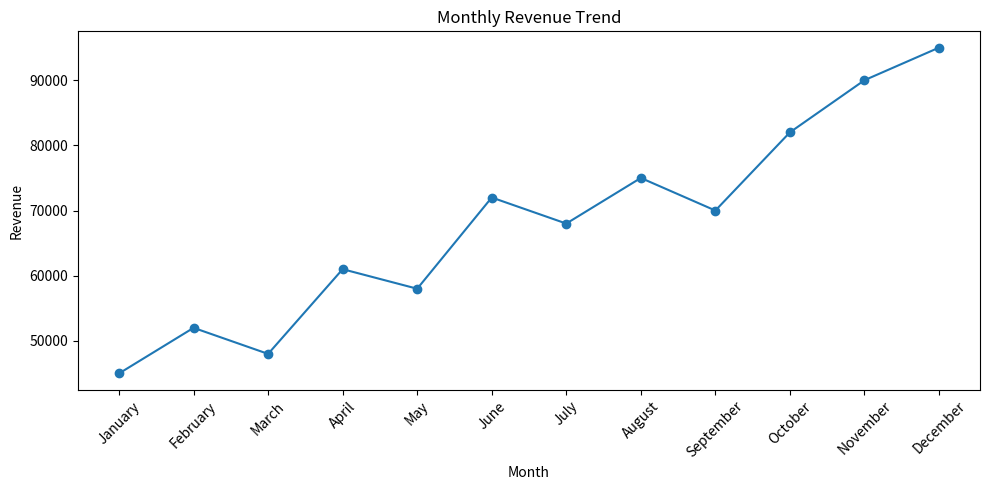
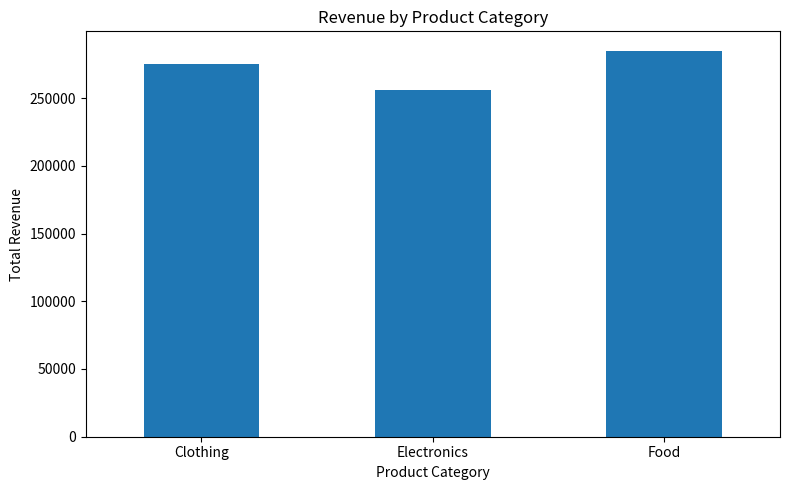
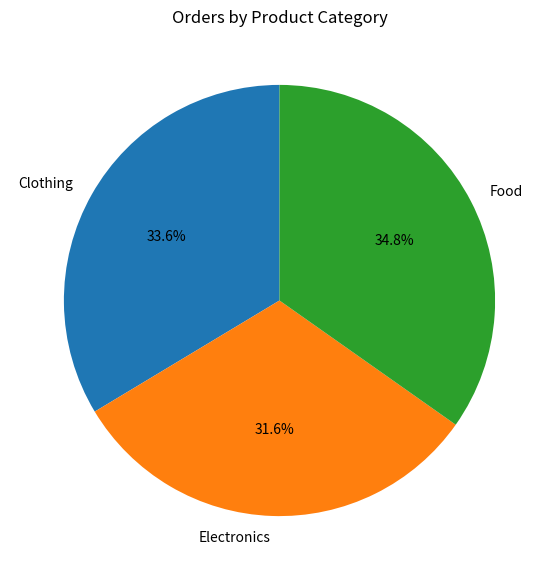
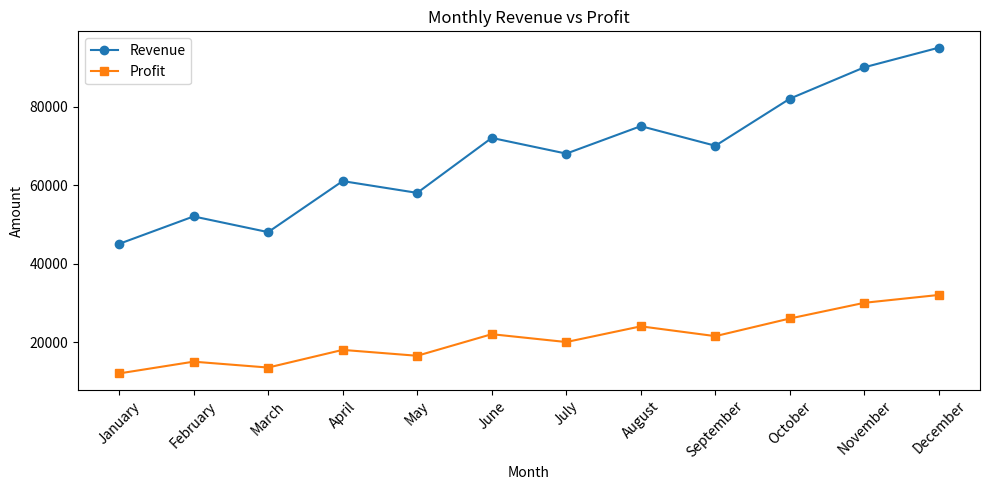

These figures' Python source, in order:
import pandas as pd
import matplotlib.pyplot as plt

 # 1. CREATE SALES DATASET 

data = {
    "Month": [
        "January", "February", "March", "April",
        "May", "June", "July", "August",
        "September", "October", "November", "December"
    ],

    "Revenue": [
        45000, 52000, 48000, 61000,
        58000, 72000, 68000, 75000,
        70000, 82000, 90000, 95000
    ],

    "Orders": [
        120, 135, 128, 150,
        145, 175, 165, 180,
        170, 195, 210, 220
    ],

    "Profit": [
        12000, 15000, 13500, 18000,
        16500, 22000, 20000, 24000,
        21500, 26000, 30000, 32000
    ],

    "Product_Category": [
        "Electronics", "Clothing", "Food", "Electronics",
        "Clothing", "Food", "Electronics", "Clothing",
        "Food", "Electronics", "Clothing", "Food"
    ]
}

df = pd.DataFrame(data)

 # 2. DISPLAY DATASET 

print("\nSALES PERFORMANCE DATASET")
print("-" * 70)
print(df)

 # 3. LINE CHART - MONTHLY REVENUE TREND 

plt.figure(figsize=(10, 5))

plt.plot(
    df["Month"],
    df["Revenue"],
    marker="o"
)

plt.title("Monthly Revenue Trend")
plt.xlabel("Month")
plt.ylabel("Revenue")
plt.xticks(rotation=45)

plt.tight_layout()
plt.show()

 # 4. BAR CHART - REVENUE BY CATEGORY 

revenue_by_category = df.groupby(
    "Product_Category"
)["Revenue"].sum()

print("\nREVENUE BY CATEGORY")
print("-" * 40)
print(revenue_by_category)

plt.figure(figsize=(8, 5))

revenue_by_category.plot(kind="bar")

plt.title("Revenue by Product Category")
plt.xlabel("Product Category")
plt.ylabel("Total Revenue")
plt.xticks(rotation=0)

plt.tight_layout()
plt.show()

 # 5. PIE CHART - ORDERS BY CATEGORY 

orders_by_category = df.groupby(
    "Product_Category"
)["Orders"].sum()

print("\nORDERS BY CATEGORY")
print("-" * 40)
print(orders_by_category)

plt.figure(figsize=(7, 7))

plt.pie(
    orders_by_category,
    labels=orders_by_category.index,
    autopct="%1.1f%%",
    startangle=90
)

plt.title("Orders by Product Category")

plt.show()

 # 6. ANALYSIS 
# Highest revenue month

highest_revenue_index = df["Revenue"].idxmax()

highest_revenue_month = df.loc[
    highest_revenue_index,
    "Month"
]

highest_revenue = df.loc[
    highest_revenue_index,
    "Revenue"
]

# Lowest revenue month
lowest_revenue_index = df["Revenue"].idxmin()

lowest_revenue_month = df.loc[
    lowest_revenue_index,
    "Month"
]

lowest_revenue = df.loc[
    lowest_revenue_index,
    "Revenue"
]

# Profit by category
profit_by_category = df.groupby(
    "Product_Category"
)["Profit"].sum()

most_profitable_category = profit_by_category.idxmax()

highest_profit = profit_by_category.max()

# Category with highest order count
highest_order_category = orders_by_category.idxmax()

highest_order_count = orders_by_category.max()


# Display analysis
print("\n" + "=" * 60)
print("SALES PERFORMANCE ANALYSIS")
print("=" * 60)

print(
    "Highest Revenue Month :",
    highest_revenue_month
)

print(
    "Highest Revenue       :",
    highest_revenue
)

print(
    "\nLowest Revenue Month  :",
    lowest_revenue_month
)

print(
    "Lowest Revenue        :",
    lowest_revenue
)

print(
    "\nMost Profitable Category :",
    most_profitable_category
)

print(
    "Total Profit             :",
    highest_profit
)

print(
    "\nCategory with Highest Order Count :",
    highest_order_category
)

print(
    "Total Orders                       :",
    highest_order_count
)

# 7. REVENUE VS PROFIT COMPARISON 
plt.figure(figsize=(10, 5))

plt.plot(
    df["Month"],
    df["Revenue"],
    marker="o",
    label="Revenue"
)

plt.plot(
    df["Month"],
    df["Profit"],
    marker="s",
    label="Profit"
)

plt.title("Monthly Revenue vs Profit")
plt.xlabel("Month")
plt.ylabel("Amount")

plt.xticks(rotation=45)

plt.legend()

plt.tight_layout()
plt.show()
